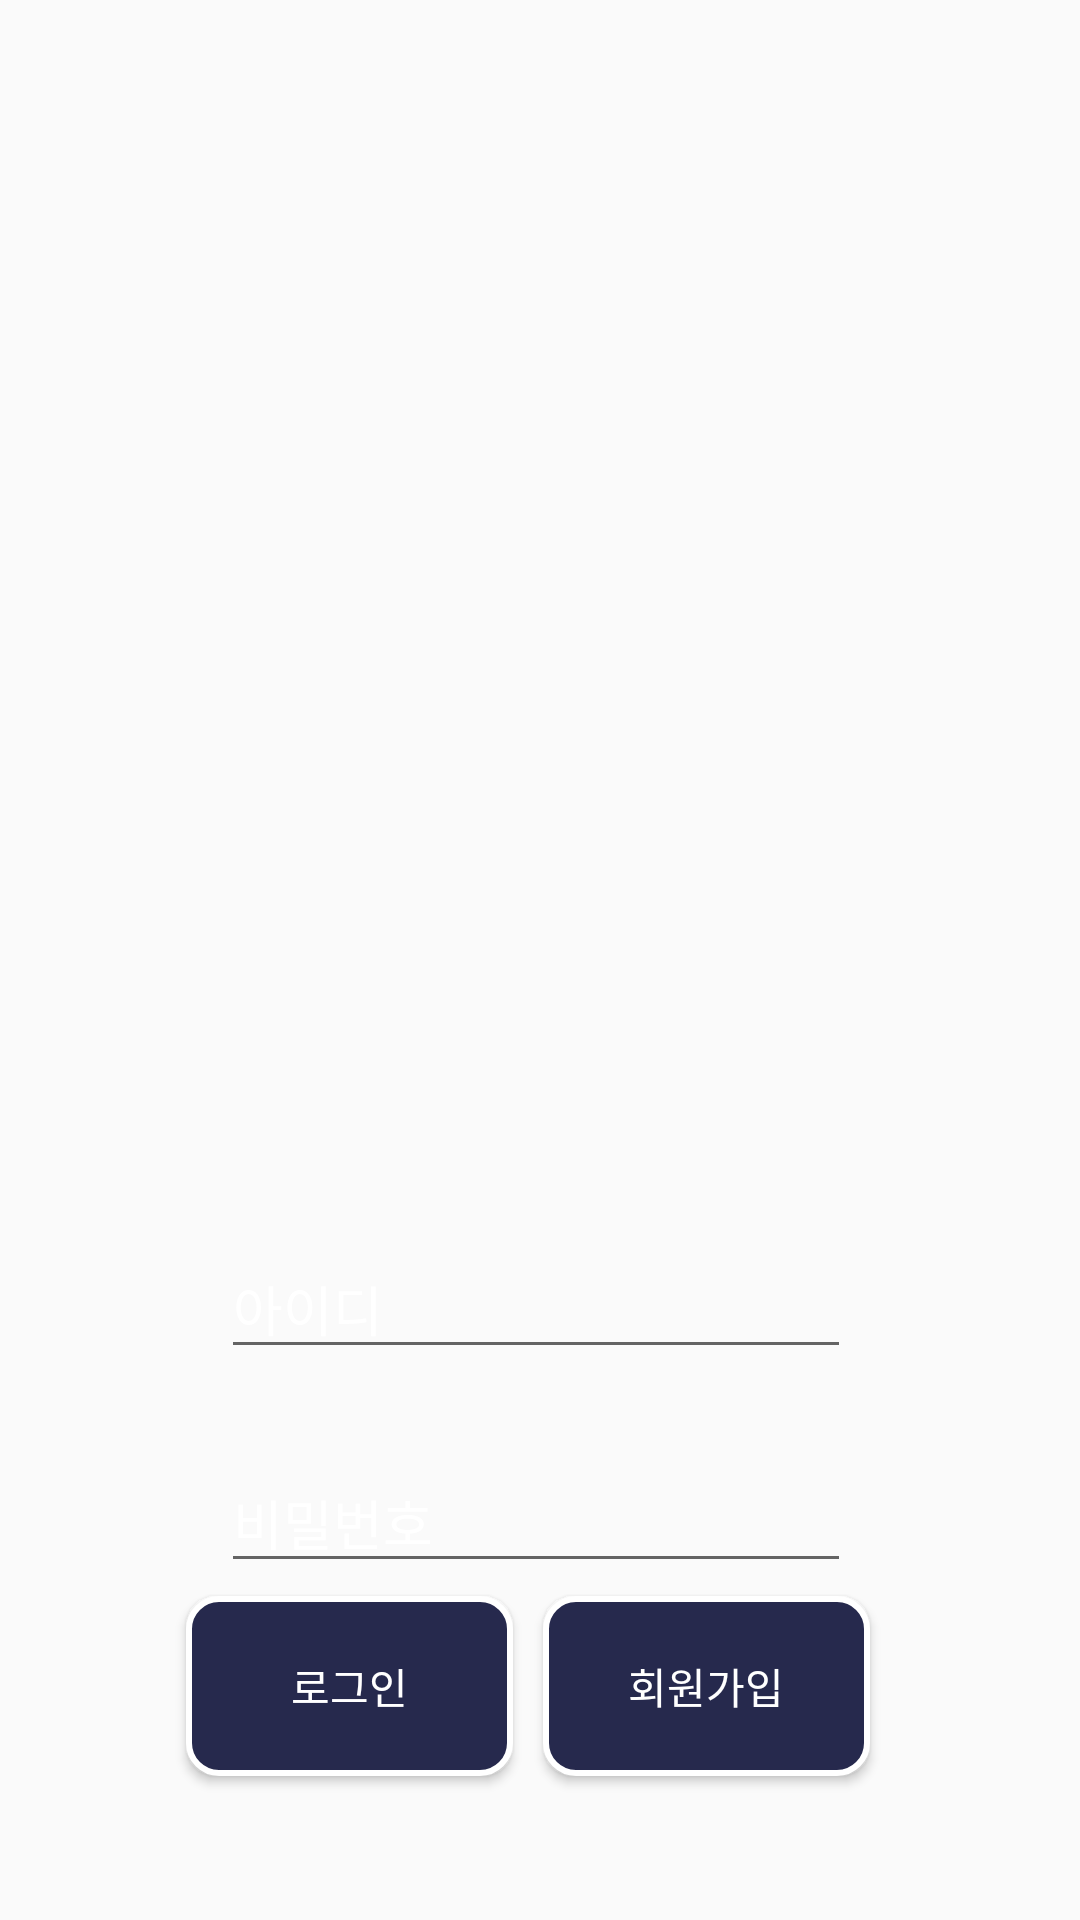

Produce the Android XML layout that renders to this screen, including the resource entries it uses.
<!-- AndroidManifest.xml: application theme AppTheme -->
<!-- res/layout/activity_login.xml -->
<?xml version="1.0" encoding="utf-8"?>
<androidx.constraintlayout.widget.ConstraintLayout xmlns:android="http://schemas.android.com/apk/res/android"
    xmlns:app="http://schemas.android.com/apk/res-auto"
    xmlns:tools="http://schemas.android.com/tools"
    android:layout_width="match_parent"
    android:layout_height="match_parent"
    tools:context=".LoginActivity"
    android:background="@drawable/start">

    <ImageView
        android:id="@+id/imageView3"
        android:layout_width="328dp"
        android:layout_height="284dp"
        app:layout_constraintBottom_toBottomOf="parent"
        app:layout_constraintEnd_toEndOf="parent"
        app:layout_constraintHorizontal_bias="0.493"
        app:layout_constraintStart_toStartOf="parent"
        app:layout_constraintTop_toTopOf="parent"
        app:layout_constraintVertical_bias="0.984"
        app:srcCompat="@drawable/big_rec" />

    <Button
        android:id="@+id/btn_login"
        android:layout_width="109dp"
        android:layout_height="60dp"
        android:layout_marginStart="56dp"
        android:layout_marginLeft="56dp"
        android:layout_marginEnd="10dp"
        android:layout_marginRight="10dp"
        android:background="@drawable/button"
        android:fontFamily="@font/dream4"
        android:text="로그인"
        android:textColor="@color/white"
        app:layout_constraintBottom_toBottomOf="parent"
        app:layout_constraintEnd_toStartOf="@+id/btn_register"
        app:layout_constraintHorizontal_bias="1.0"
        app:layout_constraintStart_toStartOf="parent"
        app:layout_constraintTop_toTopOf="parent"
        app:layout_constraintVertical_bias="0.917" />

    <Button
        android:id="@+id/btn_register"
        android:layout_width="109dp"
        android:layout_height="60dp"
        android:layout_marginStart="30dp"
        android:layout_marginLeft="30dp"
        android:background="@drawable/button"
        android:fontFamily="@font/dream4"
        android:text="회원가입"
        android:textColor="@color/white"
        app:layout_constraintBottom_toBottomOf="parent"
        app:layout_constraintEnd_toEndOf="parent"
        app:layout_constraintHorizontal_bias="0.683"
        app:layout_constraintStart_toStartOf="parent"
        app:layout_constraintTop_toTopOf="parent"
        app:layout_constraintVertical_bias="0.917" />

    <EditText
        android:id="@+id/et_id"
        android:layout_width="wrap_content"
        android:layout_height="wrap_content"
        android:layout_marginStart="8dp"
        android:layout_marginLeft="8dp"
        android:layout_marginEnd="8dp"
        android:layout_marginRight="8dp"
        android:ems="10"
        android:fontFamily="@font/dream4"
        android:hint="아이디"
        android:inputType="textPersonName"
        android:textColor="@color/white"
        android:textColorHint="@color/white"
        app:layout_constraintBottom_toBottomOf="@+id/imageView3"
        app:layout_constraintEnd_toEndOf="parent"
        app:layout_constraintHorizontal_bias="0.489"
        app:layout_constraintStart_toStartOf="parent"
        app:layout_constraintTop_toTopOf="parent"
        app:layout_constraintVertical_bias="0.699" />

    <EditText
        android:id="@+id/et_pass"
        android:layout_width="wrap_content"
        android:layout_height="wrap_content"
        android:layout_marginTop="28dp"
        android:ems="10"
        android:fontFamily="@font/dream4"
        android:hint="비밀번호"
        android:inputType="textPassword"
        android:textColor="@color/white"
        android:textColorHint="@color/white"
        app:layout_constraintBottom_toBottomOf="parent"
        app:layout_constraintEnd_toEndOf="parent"
        app:layout_constraintHorizontal_bias="0.0"
        app:layout_constraintStart_toStartOf="@+id/et_id"
        app:layout_constraintTop_toBottomOf="@+id/et_id"
        app:layout_constraintVertical_bias="0.0" />

</androidx.constraintlayout.widget.ConstraintLayout>
<!-- resources referenced by this layout -->
<resources>
  <color name="white">#FFFFFF</color>
  <!-- drawable button (drawable) -->
  <?xml version="1.0" encoding="utf-8"?>
  <selector xmlns:android="http://schemas.android.com/apk/res/android">
      <item android:state_pressed="true">
          <shape android:shape="rectangle">
              <corners android:radius="10sp"/>
              <solid android:color="@color/skyblue"/>
              <stroke
                  android:width="2dp"
                  android:color="@color/white" />
          </shape>
      </item>
  
      <item android:state_pressed="false">
          <shape android:shape="rectangle">
              <corners android:radius="10sp"/>
              <solid android:color="@color/navy"/>
              <stroke
                  android:width="2dp"
                  android:color="@color/white" />
          </shape>
      </item>
  </selector>
  <style name="AppTheme" parent="Theme.AppCompat.Light.DarkActionBar">
          
          <item name="colorPrimary">@color/colorPrimary</item>
          <item name="colorPrimaryDark">@color/colorPrimaryDark</item>
          <item name="colorAccent">@color/colorAccent</item>
          <item name="windowActionBar">false</item>
          <item name="windowNoTitle">true</item>
  
      </style>
  <color name="skyblue">#5386D2</color>
  <color name="navy">#26294d</color>
  <color name="colorPrimary">#6200EE</color>
  <color name="colorPrimaryDark">#3700B3</color>
  <color name="colorAccent">#03DAC5</color>
</resources>
